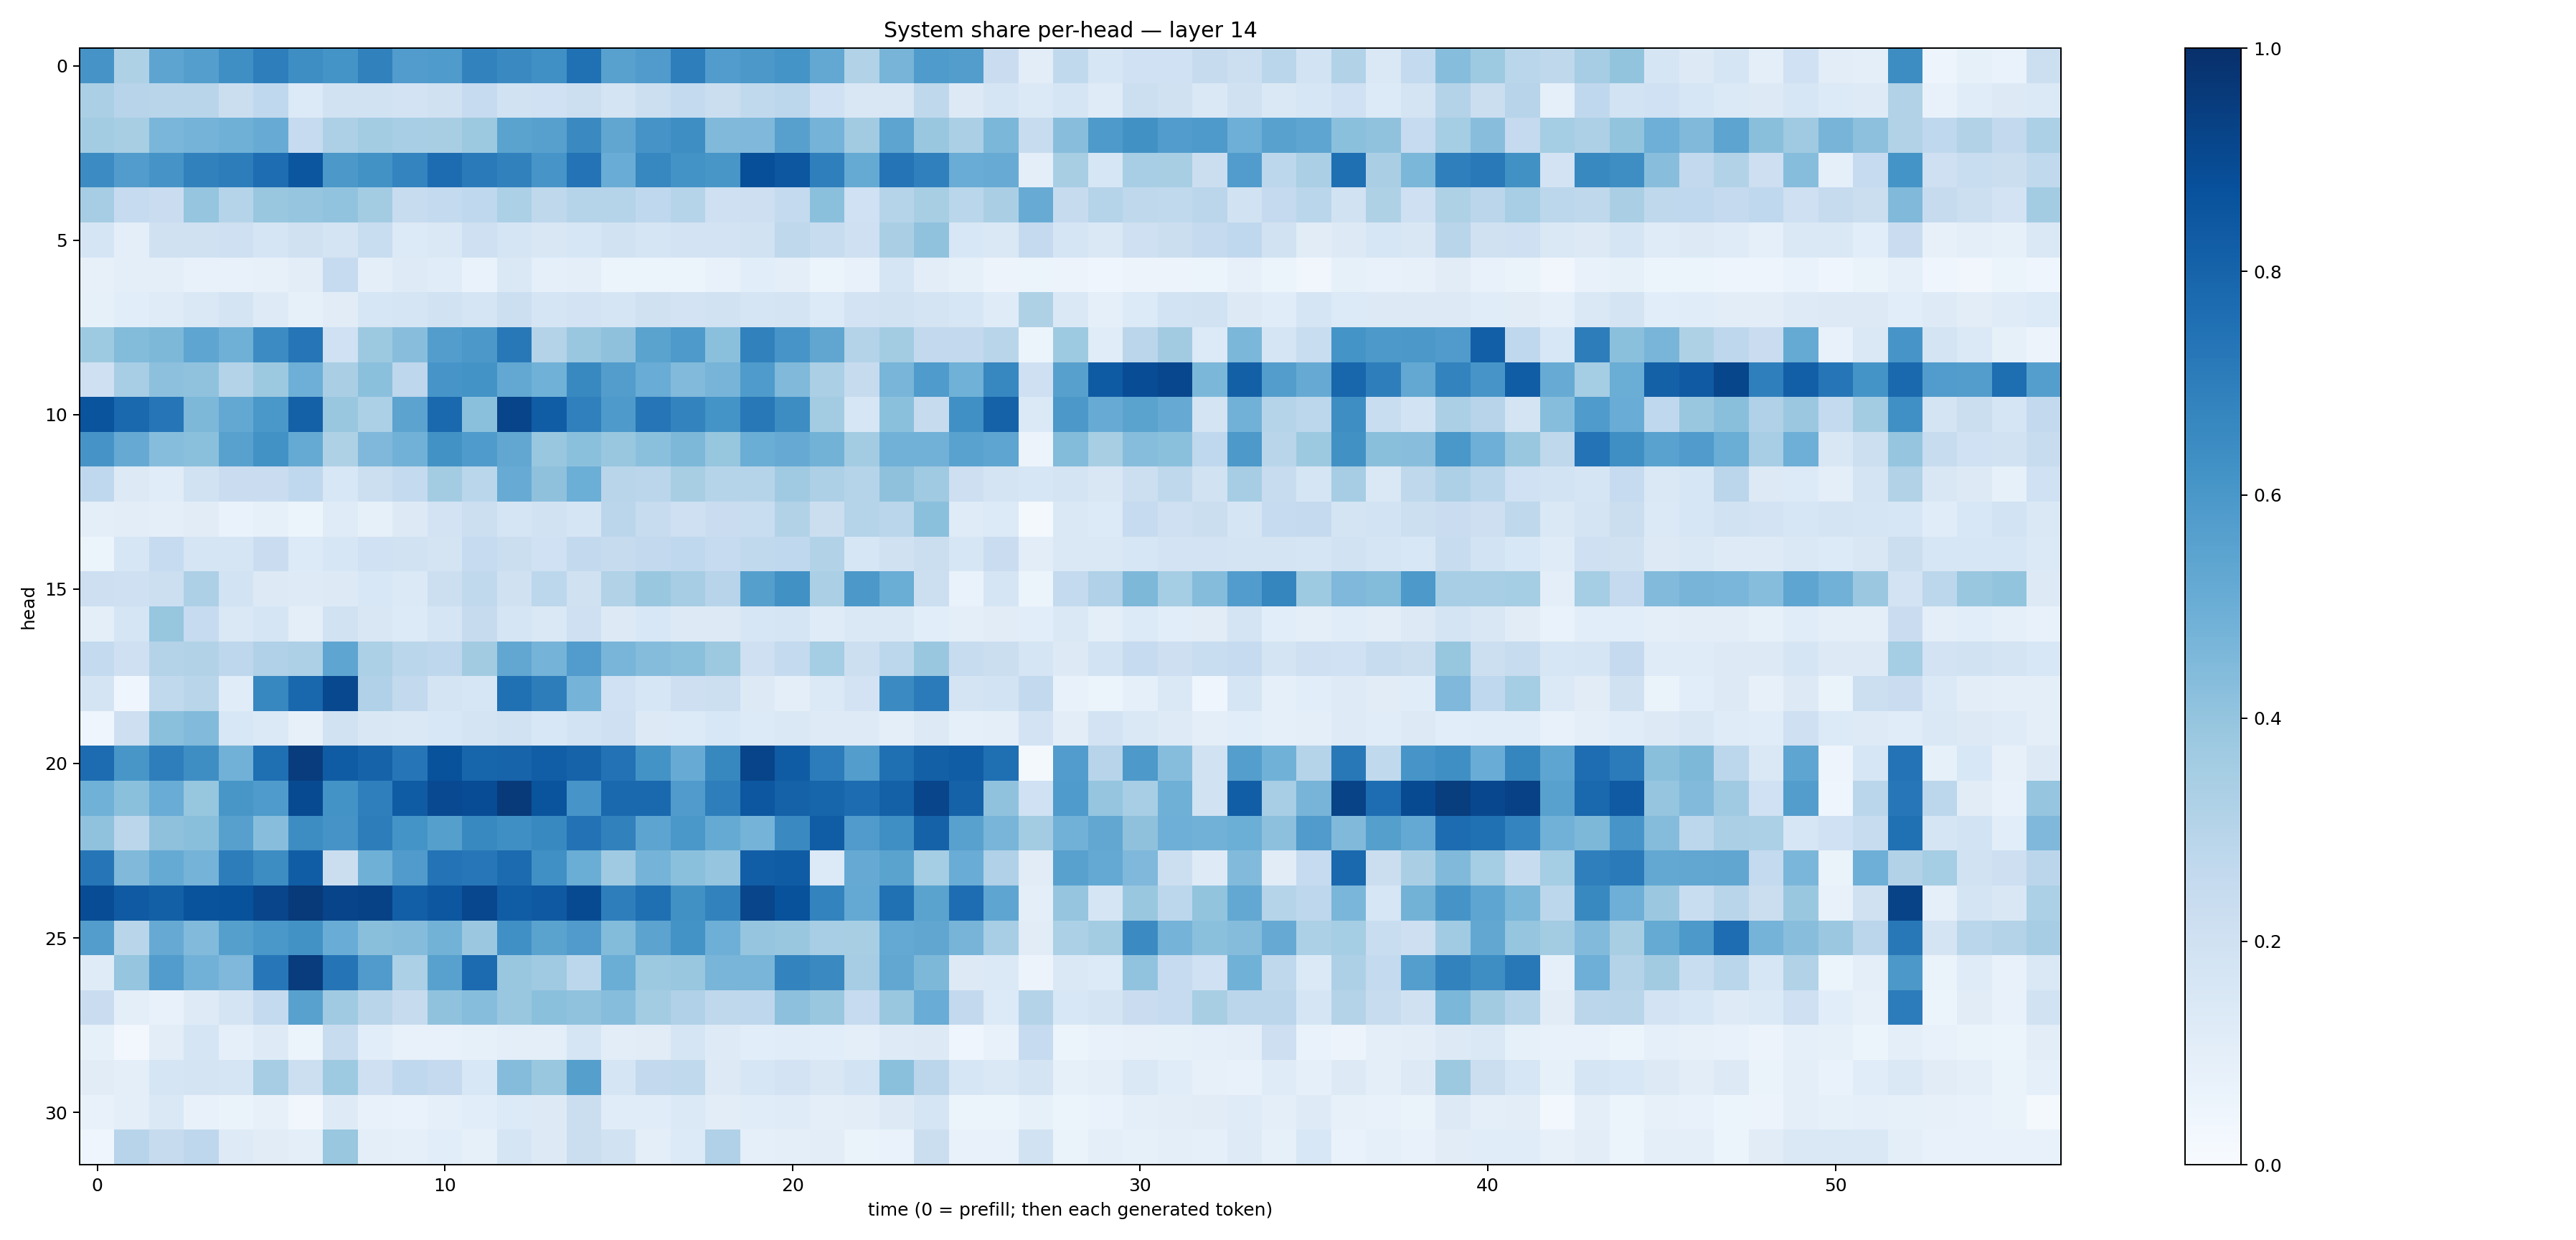

Source data for this figure (header and first rows):
0.61294866, 0.3225974, 0.5409997, 0.56998926, 0.6346918, 0.69540805, 0.6375964, 0.6142464, 0.6860358, 0.57765275, 0.58337945, 0.6802573, 0.65234643, 0.6305847, 0.75124246, 0.556343, 0.57903105, 0.69583505, 0.57581633, 0.5964853, 0.6151023, 0.5245969, 0.31344023, 0.46907303
0.3353, 0.2958, 0.2901, 0.292, 0.2209, 0.2685, 0.1354, 0.1927, 0.195, 0.1819, 0.198, 0.2463, 0.1896, 0.2005, 0.2177, 0.1771, 0.2154, 0.2567, 0.2209, 0.2644, 0.2807, 0.202, 0.1504, 0.149
0.3575, 0.34, 0.4627, 0.4754, 0.4894, 0.511, 0.2465, 0.3275, 0.3562, 0.3444, 0.341, 0.377, 0.5485, 0.5602, 0.6555, 0.5314, 0.6114, 0.6371, 0.4482, 0.4496, 0.5602, 0.4764, 0.3622, 0.5392
0.6445, 0.5778, 0.6118, 0.6869, 0.7017, 0.7618, 0.8527, 0.5962, 0.6234, 0.6754, 0.7669, 0.7114, 0.687, 0.609, 0.7412, 0.5065, 0.6655, 0.6172, 0.6019, 0.8827, 0.8512, 0.6932, 0.5178, 0.7359
0.3477, 0.2461, 0.2291, 0.3975, 0.2999, 0.3898, 0.3974, 0.4029, 0.358, 0.2417, 0.2572, 0.2668, 0.3308, 0.2732, 0.2989, 0.3016, 0.2664, 0.2994, 0.2056, 0.2118, 0.2567, 0.4182, 0.2007, 0.3019
0.165, 0.1011, 0.1976, 0.1979, 0.207, 0.1641, 0.1958, 0.1779, 0.2331, 0.1366, 0.1407, 0.2035, 0.1673, 0.151, 0.1613, 0.1931, 0.1681, 0.1797, 0.1835, 0.1916, 0.2711, 0.2349, 0.2044, 0.3372
0.08101, 0.09948, 0.097, 0.07717, 0.076, 0.08033, 0.104, 0.2475, 0.09701, 0.1222, 0.1163, 0.06972, 0.1424, 0.09029, 0.09584, 0.06152, 0.06136, 0.05465, 0.07728, 0.1077, 0.1009, 0.06028, 0.07665, 0.1659
0.08486, 0.109, 0.1189, 0.1453, 0.1791, 0.1237, 0.0821, 0.1131, 0.1568, 0.1712, 0.1922, 0.1702, 0.2176, 0.1652, 0.1832, 0.1655, 0.1978, 0.1826, 0.1881, 0.1662, 0.1726, 0.1346, 0.1817, 0.191
0.3722, 0.4412, 0.4532, 0.5368, 0.4905, 0.6457, 0.7318, 0.2029, 0.3777, 0.4277, 0.5705, 0.5952, 0.7194, 0.3065, 0.3855, 0.4127, 0.55, 0.5878, 0.4216, 0.6854, 0.609, 0.5346, 0.3082, 0.3586
0.2075, 0.3442, 0.4157, 0.4088, 0.3057, 0.3761, 0.4949, 0.3369, 0.4209, 0.2739, 0.6068, 0.6178, 0.5264, 0.4849, 0.6586, 0.5714, 0.5041, 0.4441, 0.4693, 0.5856, 0.4479, 0.3324, 0.2433, 0.4669
0.863, 0.784, 0.7268, 0.455, 0.5259, 0.5977, 0.8106, 0.3882, 0.3297, 0.5438, 0.7791, 0.42, 0.9184, 0.828, 0.6879, 0.588, 0.7339, 0.6792, 0.6146, 0.719, 0.641, 0.3575, 0.1596, 0.4199
0.6116, 0.5134, 0.4312, 0.4204, 0.557, 0.6216, 0.5175, 0.3222, 0.4526, 0.4822, 0.6226, 0.5836, 0.5293, 0.39, 0.4183, 0.3904, 0.4189, 0.4564, 0.3908, 0.503, 0.5132, 0.4782, 0.356, 0.4808
0.2672, 0.1325, 0.1163, 0.1903, 0.2288, 0.2298, 0.2686, 0.1542, 0.2175, 0.2552, 0.3586, 0.2853, 0.5116, 0.4104, 0.497, 0.2891, 0.2829, 0.34, 0.299, 0.3001, 0.3686, 0.3265, 0.2992, 0.4105
0.09821, 0.1039, 0.09751, 0.1124, 0.06943, 0.08409, 0.05412, 0.1197, 0.08526, 0.1274, 0.1806, 0.2179, 0.1673, 0.1924, 0.1663, 0.285, 0.2385, 0.2105, 0.2277, 0.2341, 0.3105, 0.2194, 0.3016, 0.2874
0.062, 0.163, 0.2481, 0.1694, 0.1674, 0.2297, 0.1344, 0.1609, 0.2027, 0.1929, 0.178, 0.2471, 0.2239, 0.2, 0.2585, 0.2437, 0.2616, 0.2673, 0.2495, 0.2643, 0.2672, 0.3123, 0.1582, 0.1954
0.2131, 0.2034, 0.2158, 0.3249, 0.1872, 0.1286, 0.1246, 0.1285, 0.1542, 0.1398, 0.2174, 0.2647, 0.1975, 0.2777, 0.1963, 0.3155, 0.386, 0.3514, 0.2945, 0.5632, 0.6273, 0.3341, 0.5944, 0.5002
0.1008, 0.1681, 0.3917, 0.2481, 0.1429, 0.1715, 0.09701, 0.1907, 0.152, 0.1341, 0.1674, 0.2455, 0.1648, 0.1437, 0.2105, 0.1323, 0.1551, 0.129, 0.1279, 0.1563, 0.1683, 0.1207, 0.1458, 0.1469
0.2553, 0.2061, 0.3048, 0.3161, 0.2769, 0.3198, 0.3262, 0.5389, 0.3295, 0.288, 0.276, 0.3626, 0.5275, 0.476, 0.5751, 0.4654, 0.4337, 0.4214, 0.3756, 0.2061, 0.2572, 0.3533, 0.2155, 0.2794
0.1748, 0.03963, 0.2628, 0.2902, 0.1145, 0.6672, 0.789, 0.9034, 0.3179, 0.2606, 0.1739, 0.1591, 0.7515, 0.7003, 0.4761, 0.2029, 0.1567, 0.2144, 0.2173, 0.1253, 0.09919, 0.1394, 0.1806, 0.652
0.0435, 0.2125, 0.4207, 0.4432, 0.156, 0.1371, 0.08133, 0.1896, 0.1521, 0.1482, 0.1546, 0.1761, 0.1941, 0.1559, 0.1873, 0.2049, 0.1309, 0.1331, 0.156, 0.1362, 0.148, 0.1231, 0.1232, 0.09658
0.7666, 0.6053, 0.6962, 0.64, 0.4815, 0.7565, 0.9508, 0.8295, 0.803, 0.73, 0.8688, 0.7947, 0.799, 0.8239, 0.8046, 0.7443, 0.6182, 0.5088, 0.6606, 0.9184, 0.8294, 0.7038, 0.5706, 0.7562
0.4861, 0.4191, 0.5044, 0.3924, 0.6034, 0.5853, 0.8969, 0.6209, 0.6933, 0.8316, 0.9007, 0.8867, 0.9572, 0.8625, 0.609, 0.7811, 0.7787, 0.5818, 0.6965, 0.851, 0.8061, 0.7939, 0.7661, 0.8114
0.4093, 0.2834, 0.4122, 0.4243, 0.5619, 0.4279, 0.6441, 0.611, 0.7017, 0.616, 0.5651, 0.6564, 0.6341, 0.6576, 0.7441, 0.685, 0.5422, 0.6007, 0.5183, 0.4749, 0.656, 0.8254, 0.5786, 0.6335
0.7293, 0.4472, 0.5193, 0.4738, 0.7, 0.644, 0.8254, 0.225, 0.4905, 0.5792, 0.7396, 0.7238, 0.7711, 0.6299, 0.5011, 0.369, 0.4731, 0.4213, 0.3949, 0.8208, 0.8287, 0.1357, 0.513, 0.5503
0.8905, 0.8391, 0.813, 0.864, 0.871, 0.9148, 0.9618, 0.9189, 0.9277, 0.8173, 0.8501, 0.9089, 0.8259, 0.8414, 0.8979, 0.6962, 0.7575, 0.626, 0.6827, 0.9178, 0.8672, 0.6781, 0.5226, 0.7526
0.5712, 0.2928, 0.5123, 0.4429, 0.5641, 0.6005, 0.6238, 0.5059, 0.4235, 0.4352, 0.4796, 0.3798, 0.6302, 0.5491, 0.5783, 0.4402, 0.5469, 0.6201, 0.4923, 0.3949, 0.3836, 0.3457, 0.3437, 0.5227
0.1188, 0.3984, 0.5751, 0.4816, 0.4527, 0.7238, 0.9497, 0.7352, 0.5803, 0.3289, 0.5557, 0.7698, 0.3858, 0.3697, 0.279, 0.5038, 0.3763, 0.3894, 0.4662, 0.4668, 0.6792, 0.6559, 0.3508, 0.5286
0.2287, 0.1007, 0.07757, 0.1211, 0.1729, 0.2566, 0.5564, 0.3685, 0.2911, 0.244, 0.4065, 0.4307, 0.3892, 0.4182, 0.4068, 0.4302, 0.3579, 0.319, 0.2699, 0.2736, 0.4144, 0.3831, 0.2487, 0.3832
0.08256, 0.02586, 0.1034, 0.1687, 0.08791, 0.1247, 0.05424, 0.2395, 0.1079, 0.0726, 0.07277, 0.08231, 0.09412, 0.09416, 0.1713, 0.1047, 0.1113, 0.1694, 0.1222, 0.1083, 0.117, 0.1073, 0.09868, 0.1215
0.1127, 0.09897, 0.171, 0.1788, 0.1674, 0.3502, 0.2178, 0.3742, 0.2056, 0.2666, 0.2522, 0.1537, 0.4363, 0.3906, 0.5657, 0.1698, 0.2595, 0.264, 0.1312, 0.1599, 0.1828, 0.1503, 0.1839, 0.4209
0.07736, 0.09526, 0.1441, 0.07229, 0.06418, 0.08166, 0.03176, 0.1239, 0.07255, 0.06857, 0.08673, 0.1076, 0.136, 0.131, 0.2213, 0.1138, 0.1149, 0.1377, 0.1034, 0.1169, 0.1209, 0.09395, 0.1045, 0.1251
0.04303, 0.2943, 0.2446, 0.2771, 0.1224, 0.1114, 0.09807, 0.3892, 0.1011, 0.09264, 0.1085, 0.08472, 0.1713, 0.1298, 0.2234, 0.1919, 0.09816, 0.1358, 0.32, 0.08681, 0.09393, 0.1036, 0.06379, 0.07015
